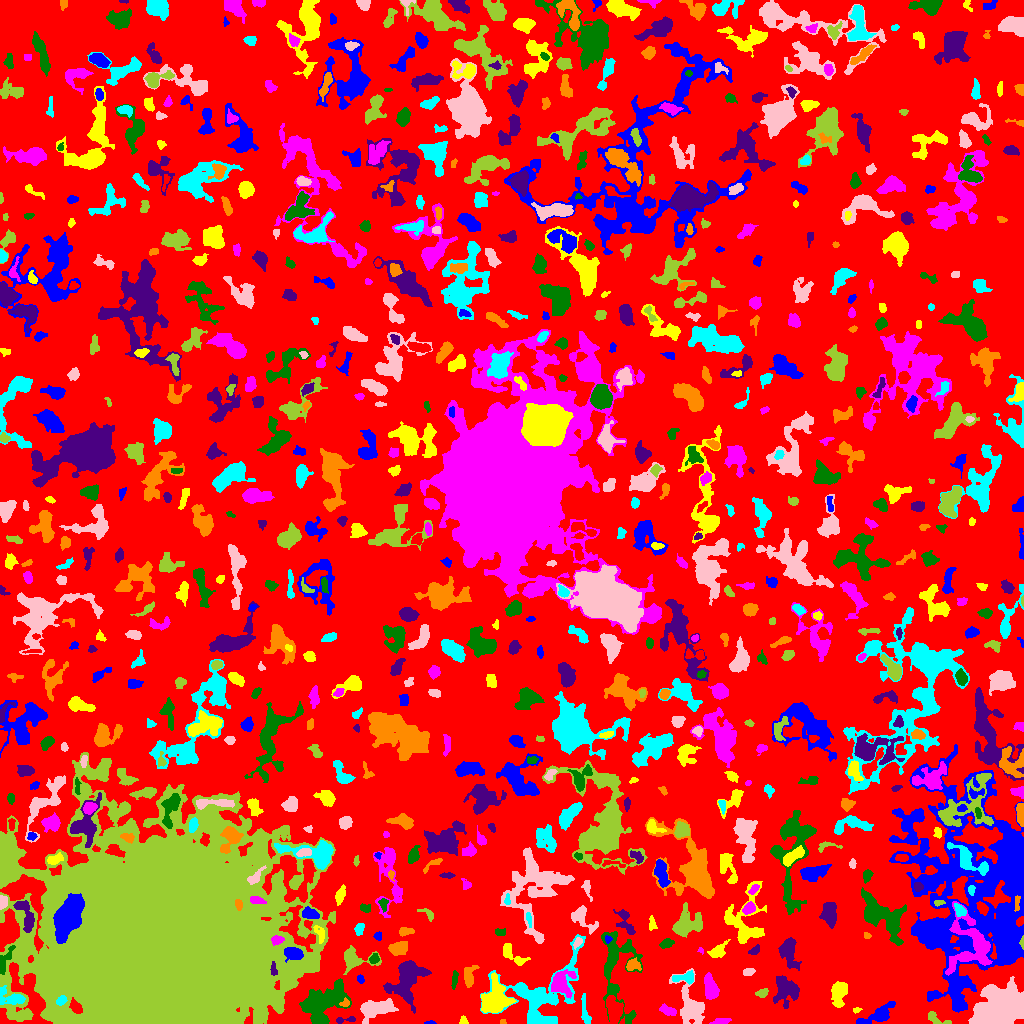

Data behind this chart, as committed beside it:
ID, X, Y, A, B, theta, total_flux, mu_max, mu_median, mu_mean, R_fwhm, R_e, R10, R90, x_start, x_end, y_start, y_end, area, greylevel
0, 528.3, 512.9, 302.1, 278.8, -0.753, 1424221, 11.0, 2.0, 2.029, 67.69, 232.4, 88.44, 364.4, 0, 1023, 0, 1023, 701942, 2.029
1, 429.9, 0.6667, 2.415, 0.7158, -0.01697, 48.0, 3.0, 1.0, 1.297, 2.257, 1.596, 0.5642, 2.585, 424, 436, 0, 3, 37, 9.297
2, 463.2, 2.518, 2.136, 1.874, -1.454, 114.0, 4.0, 2.0, 1.9, 3.338, 2.326, 0.7979, 3.785, 459, 468, 0, 8, 60, 6.9
3, 719.9, 1.524, 4.385, 1.377, 0.132, 347.0, 11.0, 2.0, 3.337, 2.523, 2.706, 0.9772, 4.687, 709, 731, 0, 5, 104, 8.337
4, 322.4, 17.82, 12.23, 7.852, 0.7646, 5024, 15.0, 3.0, 4.486, 7.485, 9.739, 3.613, 16.47, 299, 351, 0, 45, 1120, 8.486
5, 346.2, 3.641, 6.334, 1.237, 0.06556, 131.0, 5.0, 1.0, 1.44, 2.111, 2.646, 0.7979, 4.297, 336, 355, 0, 7, 91, 7.44
6, 502.6, 1.389, 1.619, 1.267, 0.06086, 54.0, 4.0, 2.0, 1.742, 2.394, 1.693, 0.5642, 2.706, 500, 506, 0, 4, 31, 5.742
7, 583.5, 14.06, 7.026, 0.9304, -1.505, 51.0, 2.0, 0.0, 0.2982, 3.656, 2.257, 0.7979, 3.385, 581, 591, 0, 30, 171, 5.298
8, 690.6, 17.51, 11.91, 5.712, -1.239, 2892, 12.0, 3.0, 4.24, 7.181, 7.777, 2.877, 12.91, 669, 704, 0, 55, 682, 7.24
9, 935.6, 4.592, 6.355, 2.504, -0.4382, 458.0, 6.0, 3.0, 3.159, 5.557, 3.909, 1.596, 6.024, 928, 951, 0, 12, 145, 6.159
10, 443.7, 14.38, 8.559, 5.031, 1.262, 1957, 9.0, 4.0, 4.137, 7.506, 6.864, 2.646, 10.75, 421, 455, 0, 31, 473, 7.137
11, 878.3, 8.468, 10.36, 3.303, 0.4821, 998.0, 7.0, 2.0, 2.661, 5.754, 5.614, 2.111, 9.009, 856, 895, 0, 22, 375, 7.661
12, 856.7, 13.71, 2.108, 1.257, 0.1503, 96.0, 5.0, 2.0, 2.233, 2.326, 1.954, 0.7979, 3.141, 853, 862, 10, 16, 43, 8.233
13, 667.6, 12.82, 4.123, 2.075, -0.3367, 375.0, 6.0, 3.0, 2.641, 4.787, 3.613, 1.493, 5.67, 659, 676, 8, 20, 142, 7.641
14, 617, 56.46, 25.2, 9.383, -1.474, 3144, 9.0, 2.0, 2.843, 6.604, 10.39, 3.568, 16.56, 601, 642, 0, 92, 1106, 5.843
15, 407.7, 46.18, 10.7, 6.974, 1.114, 3675, 13.0, 3.0, 4.083, 7.59, 8.078, 3.141, 14.15, 383, 431, 10, 63, 900, 8.083
16, 345.3, 20.59, 1.757, 1.65, 0.4123, 63.0, 3.0, 1.0, 0.9545, 2.326, 2.034, 0.7979, 3.29, 339, 349, 17, 26, 66, 9.955
17, 61.28, 22.56, 2.658, 1.883, 0.7028, 247.0, 6.0, 2.5, 2.744, 3.785, 2.764, 1.128, 4.442, 56, 67, 18, 28, 90, 14.74
18, 374.9, 14.63, 8.726, 3.965, 0.2249, 1630, 9.0, 3.0, 3.196, 6.457, 6.699, 2.585, 10.72, 360, 398, 0, 25, 510, 8.196
19, 762, 30.36, 3.151, 1.965, 0.2549, 357.0, 8.0, 4.0, 3.719, 3.989, 3.141, 1.128, 4.853, 755, 768, 26, 35, 96, 7.719
20, 613.9, 12.79, 6.709, 3.446, -1.434, 1331, 9.0, 4.0, 3.749, 6.699, 5.89, 2.326, 9.115, 606, 623, 0, 28, 355, 8.749
21, 931, 27.23, 2.895, 1.357, 0.2951, 83.0, 3.0, 1.0, 1.203, 2.821, 2.185, 0.7979, 3.523, 928, 940, 24, 31, 69, 7.203
22, 838.5, 30.82, 6.373, 3.728, 1.38, 1159, 8.0, 3.0, 3.47, 6.817, 5.557, 2.185, 8.849, 831, 847, 16, 42, 334, 11.47
23, 561, 40.2, 6.285, 5.26, 1.313, 1292, 9.0, 3.0, 3.144, 5.863, 6.155, 2.394, 9.805, 551, 576, 25, 54, 411, 9.144
24, 454.4, 44.26, 4.534, 1.385, 1.43, 230.0, 4.0, 2.0, 2.323, 4.951, 3.141, 1.262, 4.886, 451, 458, 34, 53, 99, 6.323
25, 784.9, 34.04, 7.653, 5.848, -1.25, 2051, 11.0, 3.0, 4.022, 5.754, 6.933, 2.523, 11.3, 773, 799, 15, 48, 510, 9.022
26, 468.9, 47.56, 5.412, 2.593, 1.406, 534.0, 5.0, 2.0, 2.605, 5.698, 4.406, 1.784, 6.699, 464, 479, 36, 58, 205, 6.605
27, 12.74, 25.12, 7.177, 3.447, -0.2402, 869.0, 10.0, 3.0, 3.104, 4.583, 4.687, 1.693, 7.878, 0, 25, 19, 38, 280, 11.1
28, 1001, 16.19, 12.91, 9.04, 0.288, 13629, 19.0, 8.0, 7.855, 14.8, 12.8, 5.109, 19.59, 968, 1023, 0, 47, 1735, 12.86
29, 161.2, 82.89, 49.1, 42.13, 0.1076, 1333219, 201.0, 14.0, 26.23, 23.91, 50.02, 16.81, 94.93, 0, 335, 0, 271, 50830, 28.23
30, 872.6, 43.61, 22.82, 8.107, 0.3362, 6901, 12.0, 3.0, 3.857, 10.69, 12.4, 4.514, 20.67, 825, 914, 15, 69, 1789, 7.857
31, 360, 44.41, 2.04, 1.615, -0.9604, 166.0, 6.0, 3.0, 2.862, 3.192, 2.326, 0.7979, 3.613, 357, 364, 40, 49, 58, 7.862
32, 495.1, 24.4, 8.012, 6.558, 1.202, 3356, 13.0, 5.0, 4.836, 7.399, 8.292, 3.192, 12.75, 481, 516, 11, 51, 694, 9.836
33, 710.3, 35.88, 5.62, 2.804, -1.328, 1127, 9.0, 3.0, 3.795, 5.726, 4.951, 1.954, 8.019, 704, 719, 24, 51, 297, 7.795
34, 3.576, 62.22, 7.686, 2.356, 1.117, 264.0, 4.0, 1.0, 1.361, 4.37, 3.432, 1.382, 6.155, 0, 15, 49, 78, 194, 10.36
35, 273.5, 54.12, 3.549, 1.411, -1.439, 185.0, 5.0, 2.0, 2.372, 3.241, 2.646, 0.9772, 4.184, 270, 277, 48, 62, 78, 13.37
36, 632.7, 58.38, 3.319, 2.527, 0.1133, 367.0, 6.0, 2.0, 2.549, 4.406, 3.432, 1.382, 5.642, 626, 641, 53, 66, 144, 8.549
37, 685.4, 45.57, 6.048, 2.651, 0.05538, 481.0, 7.0, 2.0, 2.643, 3.868, 3.989, 1.493, 6.383, 672, 693, 39, 53, 182, 8.643
38, 748.5, 51.17, 2.439, 1.876, 0.3544, 284.0, 7.0, 3.0, 3.302, 3.568, 2.706, 1.128, 4.222, 743, 755, 48, 55, 86, 9.302
39, 354, 64.82, 9.004, 5.611, -0.1141, 824.0, 6.0, 2.0, 2.209, 6.676, 5.917, 2.257, 9.491, 343, 381, 49, 78, 373, 8.209
40, 664, 60.51, 3.314, 2.15, -1.54, 329.0, 5.0, 2.5, 2.455, 4.618, 3.478, 1.382, 5.232, 659, 669, 52, 68, 134, 6.455
41, 293.8, 69.97, 4.321, 2.668, -0.203, 1121, 12.0, 4.0, 5.027, 5.441, 4.297, 1.784, 6.84, 284, 303, 61, 76, 223, 17.03
42, 510.8, 69.64, 7.092, 2.999, -0.6516, 389.0, 7.0, 1.0, 1.621, 2.523, 4.107, 1.382, 6.91, 503, 530, 58, 80, 240, 5.621
43, 700.9, 72.83, 1.739, 1.318, -0.594, 95.0, 6.0, 3.0, 2.879, 2.459, 1.784, 0.5642, 2.764, 697, 703, 69, 76, 33, 7.879
44, 374.4, 64.76, 2.283, 1.704, 0.9188, 188.0, 6.0, 2.0, 2.136, 3.192, 2.394, 0.9772, 3.949, 369, 379, 60, 70, 88, 11.14
45, 754.5, 73.04, 3.197, 1.77, 0.6503, 131.0, 4.0, 1.0, 1.541, 3.613, 2.932, 1.128, 4.549, 748, 759, 69, 79, 85, 6.541
46, 397.6, 75.16, 4.459, 2.746, 0.1561, 651.0, 8.0, 2.0, 2.818, 4.72, 4.184, 1.596, 7.047, 388, 407, 68, 82, 231, 7.818
47, 540.9, 30.12, 25.41, 16, 0.6194, 6801, 11.0, 4.0, 3.998, 8.078, 14.14, 5.171, 21.21, 480, 585, 0, 89, 1701, 5.998
48, 577.5, 80.92, 3.056, 1.565, 0.9878, 132.0, 3.0, 2.0, 1.76, 3.785, 2.706, 1.128, 4.146, 573, 582, 74, 86, 75, 8.76
49, 1022, 81.05, 2.992, 0.9995, -1.559, 122.0, 6.0, 3.0, 2.773, 2.764, 1.954, 0.7979, 3.141, 1019, 1023, 74, 88, 44, 12.77
50, 434, 99.16, 15.86, 8.442, -1.416, 3429, 11.0, 3.0, 3.382, 6.555, 9.424, 3.241, 16.17, 410, 447, 69, 129, 1014, 7.382
51, 607.6, 84.37, 1.895, 1.667, -1.394, 111.0, 5.0, 2.0, 2.265, 2.523, 2.185, 0.7979, 3.29, 605, 612, 80, 88, 49, 10.27
52, 717.5, 72, 4.78, 2.633, 0.6416, 479.0, 6.0, 2.0, 2.456, 5.046, 4.029, 1.493, 6.77, 707, 730, 66, 84, 195, 6.456
53, 276.7, 83.58, 2.934, 2.066, 0.1091, 295.0, 5.0, 3.0, 2.81, 4.478, 3.192, 1.262, 4.787, 271, 284, 78, 88, 105, 15.81
54, 666.5, 80.18, 3.223, 2.057, 0.3034, 287.0, 5.0, 3.0, 2.496, 4.334, 3.338, 1.262, 5.046, 659, 674, 75, 85, 115, 6.496
55, 788.9, 72.77, 7.709, 4.007, -1.36, 1756, 12.0, 3.0, 4.423, 5.89, 5.781, 2.185, 9.739, 778, 801, 53, 86, 397, 9.423
56, 866.2, 87.34, 1.699, 1.179, -0.3261, 50.0, 3.0, 1.0, 1.111, 2.257, 1.693, 0.5642, 2.706, 864, 871, 85, 91, 45, 7.111
57, 359.3, 94.58, 3.238, 2.075, 1.16, 217.0, 5.0, 2.0, 2.107, 3.241, 3.192, 1.262, 5.046, 354, 364, 88, 100, 103, 8.107
58, 534.8, 135.6, 20.38, 14.35, 1.446, 5772, 8.0, 3.0, 3.163, 14.47, 13.56, 5.293, 21.37, 500, 574, 80, 176, 1825, 6.163
59, 686.1, 98.49, 7.085, 5.227, 0.4041, 3037, 18.0, 4.0, 5.532, 5.863, 6.232, 2.326, 10.97, 672, 702, 86, 121, 549, 8.532
... 774 more rows
